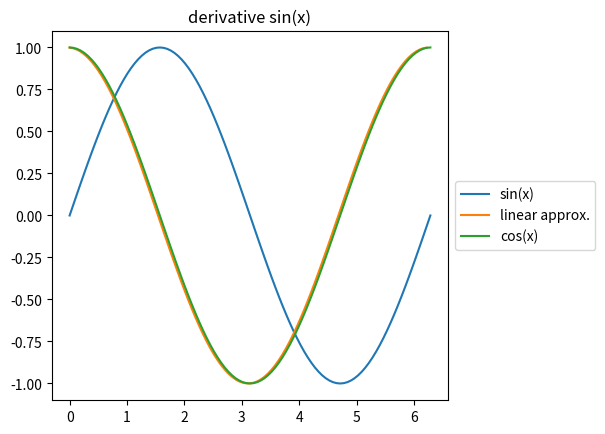

Recreate this plot in Python.
# Copyright 2016 Enthought, Inc. All Rights Reserved
"""
Calculate Derivative
--------------------

Topics: NumPy array indexing and array math.

Use array slicing and math operations to calculate the
numerical derivative of ``sin`` from 0 to ``2*pi``.  There is no
need to use a 'for' loop for this.

Plot the resulting values and compare to ``cos``.

Bonus
~~~~~

Implement integration of the same function using Riemann sums or the
trapezoidal rule.

See :ref:`calc-derivative-solution`.
"""
from numpy import linspace, pi, sin, cos, cumsum
from matplotlib.pyplot import plot, show, subplot, legend, title, close, savefig

close('all')

# calculate the sin() function on evenly spaced data.
x = linspace(0,2*pi,101)
y = sin(x)
deriv2 = cos(x) #mathematical derivative of sine x is cosine x

dy = y[1:] - y[:-1]
dx = x[1:] - x[:-1]
deriv1 = dy / dx

ax1 = subplot(1,1,1)
plot(x, y, label='sin(x)')
plot(x[:-1], deriv1, label='linear approx.')
plot(x, deriv2, label='cos(x)')
# adjust the box to fit 
box1 = ax1.get_position()
ax1.set_position([box1.x0, box1.y0, box1.width * 0.8, box1.height])

title('derivative sin(x)')
legend(loc='center left', bbox_to_anchor=(1, 0.5))

#show()
savefig('derivative.png', bbox_inches='tight')
